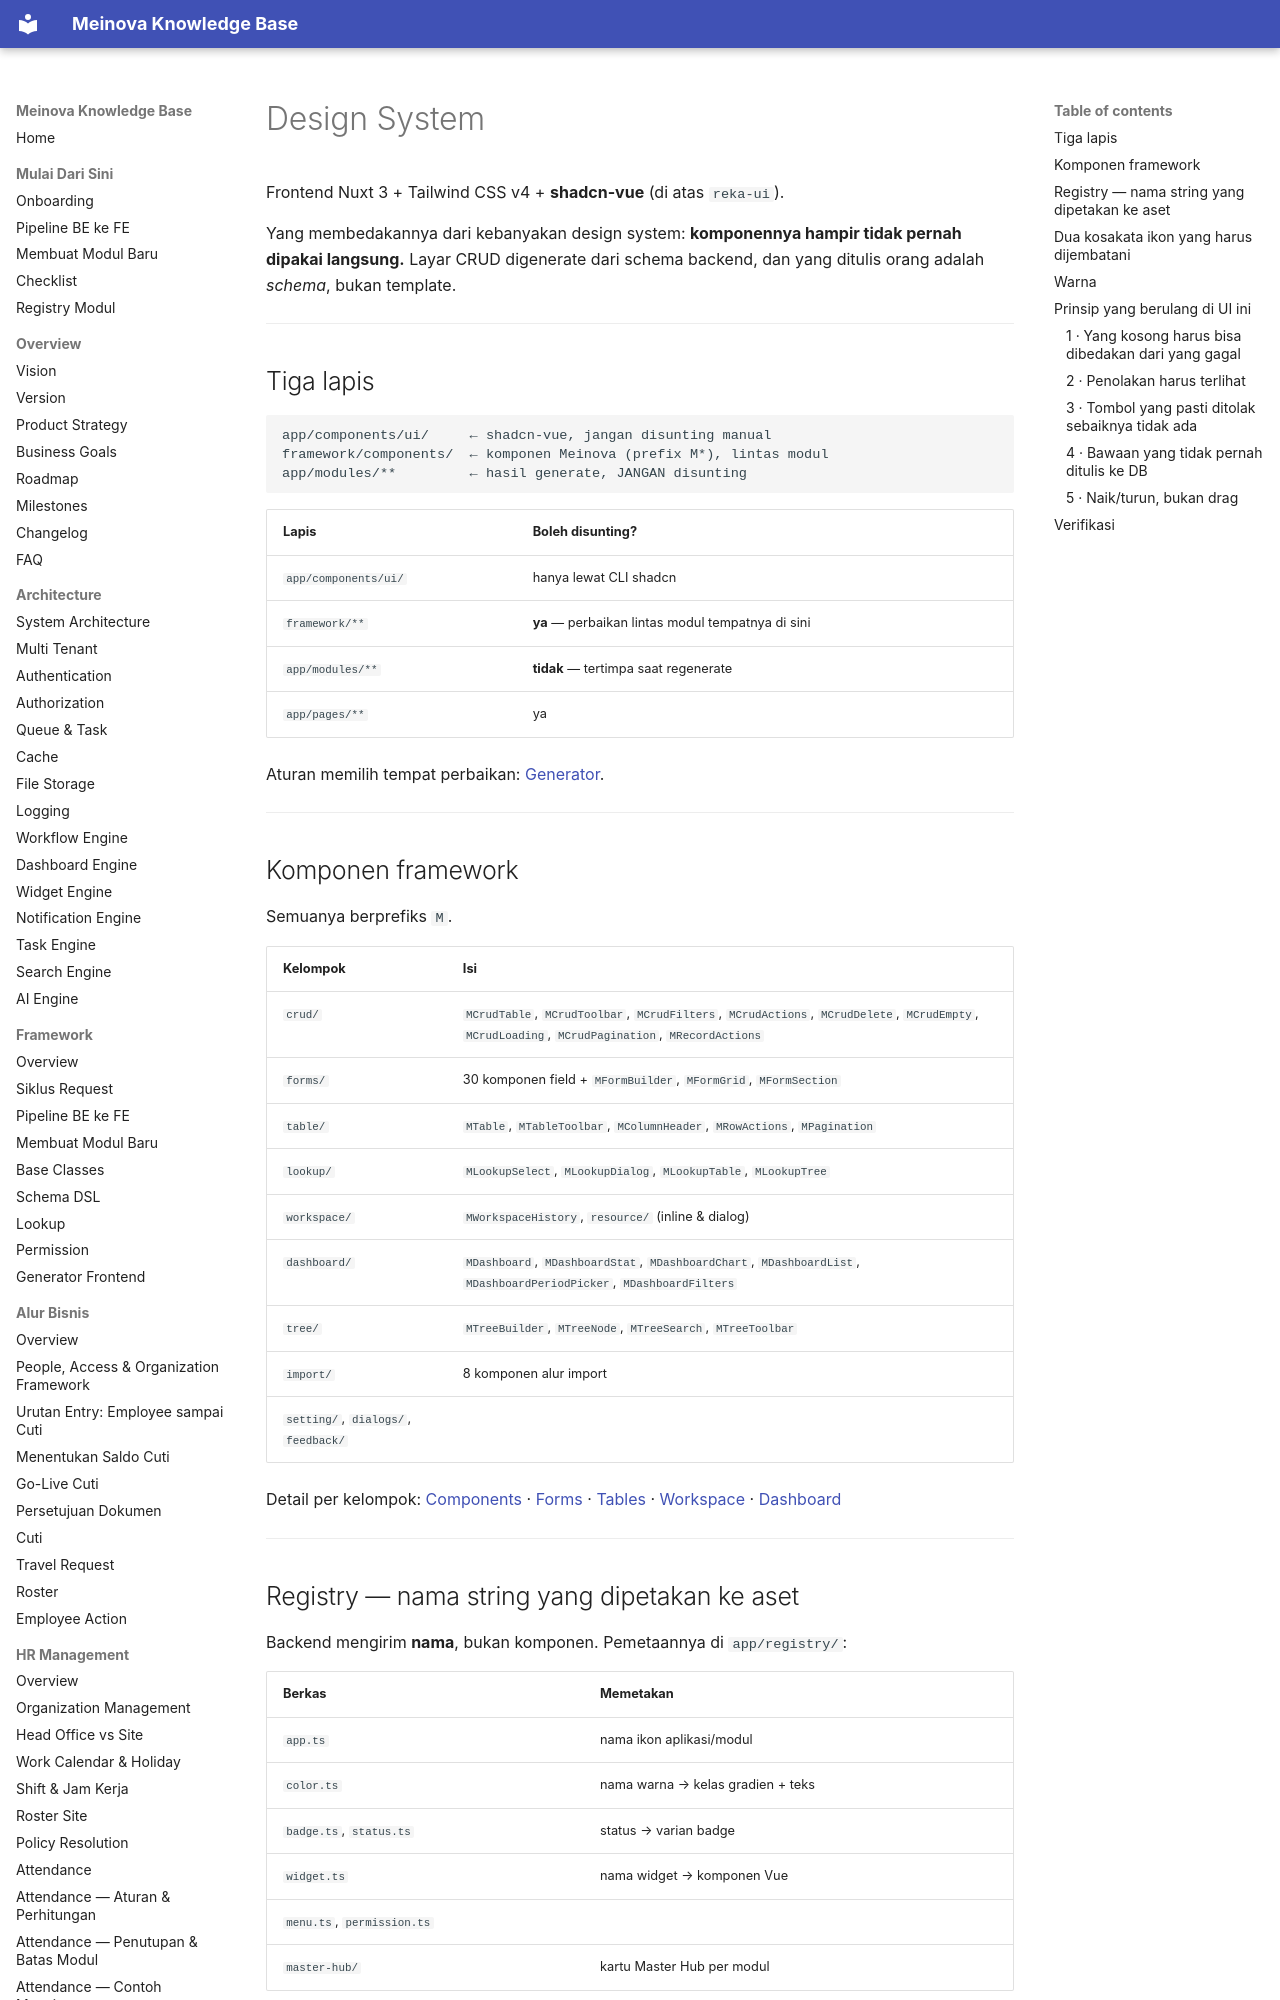

repository: 21bria/meinova-erp-api · page: 04-ui-ux/Design-System/index.html · generator: mkdocs

# Design System

Frontend Nuxt 3 + Tailwind CSS v4 + **shadcn-vue** (di atas `reka-ui`).

Yang membedakannya dari kebanyakan design system: **komponennya hampir tidak pernah dipakai langsung.** Layar CRUD digenerate dari schema backend, dan yang ditulis orang adalah *schema*, bukan template.

---

## Tiga lapis

```
app/components/ui/     ← shadcn-vue, jangan disunting manual
framework/components/  ← komponen Meinova (prefix M*), lintas modul
app/modules/**         ← hasil generate, JANGAN disunting
```

| Lapis | Boleh disunting? |
|---|---|
| `app/components/ui/` | hanya lewat CLI shadcn |
| `framework/**` | **ya** — perbaikan lintas modul tempatnya di sini |
| `app/modules/**` | **tidak** — tertimpa saat regenerate |
| `app/pages/**` | ya |

Aturan memilih tempat perbaikan: [Generator](../02-Framework/Generator.md#aturan-memilih-tempat-perbaikan).

---

## Komponen framework

Semuanya berprefiks `M`.

| Kelompok | Isi |
|---|---|
| `crud/` | `MCrudTable`, `MCrudToolbar`, `MCrudFilters`, `MCrudActions`, `MCrudDelete`, `MCrudEmpty`, `MCrudLoading`, `MCrudPagination`, `MRecordActions` |
| `forms/` | 30 komponen field + `MFormBuilder`, `MFormGrid`, `MFormSection` |
| `table/` | `MTable`, `MTableToolbar`, `MColumnHeader`, `MRowActions`, `MPagination` |
| `lookup/` | `MLookupSelect`, `MLookupDialog`, `MLookupTable`, `MLookupTree` |
| `workspace/` | `MWorkspaceHistory`, `resource/` (inline & dialog) |
| `dashboard/` | `MDashboard`, `MDashboardStat`, `MDashboardChart`, `MDashboardList`, `MDashboardPeriodPicker`, `MDashboardFilters` |
| `tree/` | `MTreeBuilder`, `MTreeNode`, `MTreeSearch`, `MTreeToolbar` |
| `import/` | 8 komponen alur import |
| `setting/`, `dialogs/`, `feedback/` | |

Detail per kelompok: [Components](Components.md) · [Forms](Forms.md) · [Tables](Tables.md) · [Workspace](Workspace.md) · [Dashboard](Dashboard.md)

---
